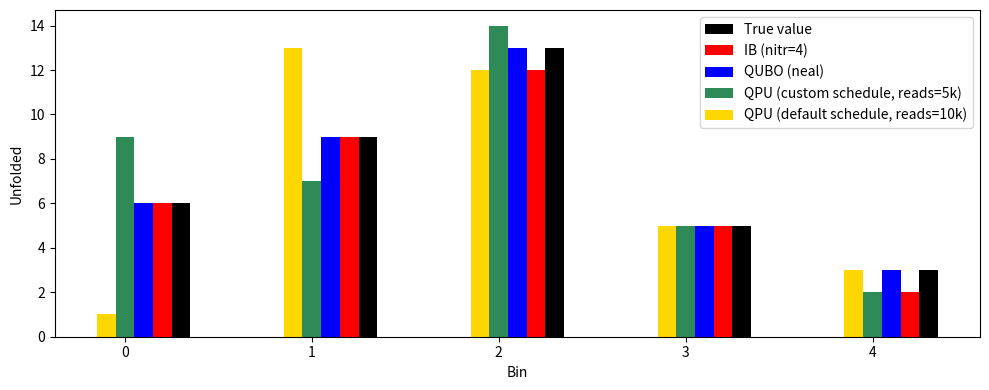

Reproduce this figure in Python.
#!/usr/bin/env python3

import numpy as np
import pandas as pd
import matplotlib.pyplot as plt
#import seaborn as sns

# sns.set(color_codes=True)

data = {
    'True value': [6,  9, 13,  5,  3],
    'IB (nitr=4)': [6,  9, 12,  5,  2],
    #    'SVD (k=3)': [9, 11, 10,  4,  2],
    'QUBO (neal)': [6,  9, 13,  5,  3],
    #    'QPU (custom schedule, reads=1k)': [3, 10, 13,  5,  3],
    'QPU (custom schedule, reads=5k)': [9,  7, 14,  5,  2],
    'QPU (default schedule, reads=10k)': [1, 13, 12,  5,  3],
}

n_methods = len(data)
ibin = np.arange(n_methods)
colors = ['black', 'red', 'blue', 'seagreen',
          'gold', 'cyan', 'violet', 'navyblue']
bar_width = 0.1

fig, ax = plt.subplots(tight_layout=True, figsize=(10, 4))

for i in range(len(ibin)):
    plt.bar(ibin+(3-i)*bar_width, list(data.values())[i],
            color=colors[i],
            width=bar_width,
            label=list(data.keys())[i],
            align='center')
plt.legend()
plt.ylabel("Unfolded")
plt.xlabel("Bin")
plt.show()
